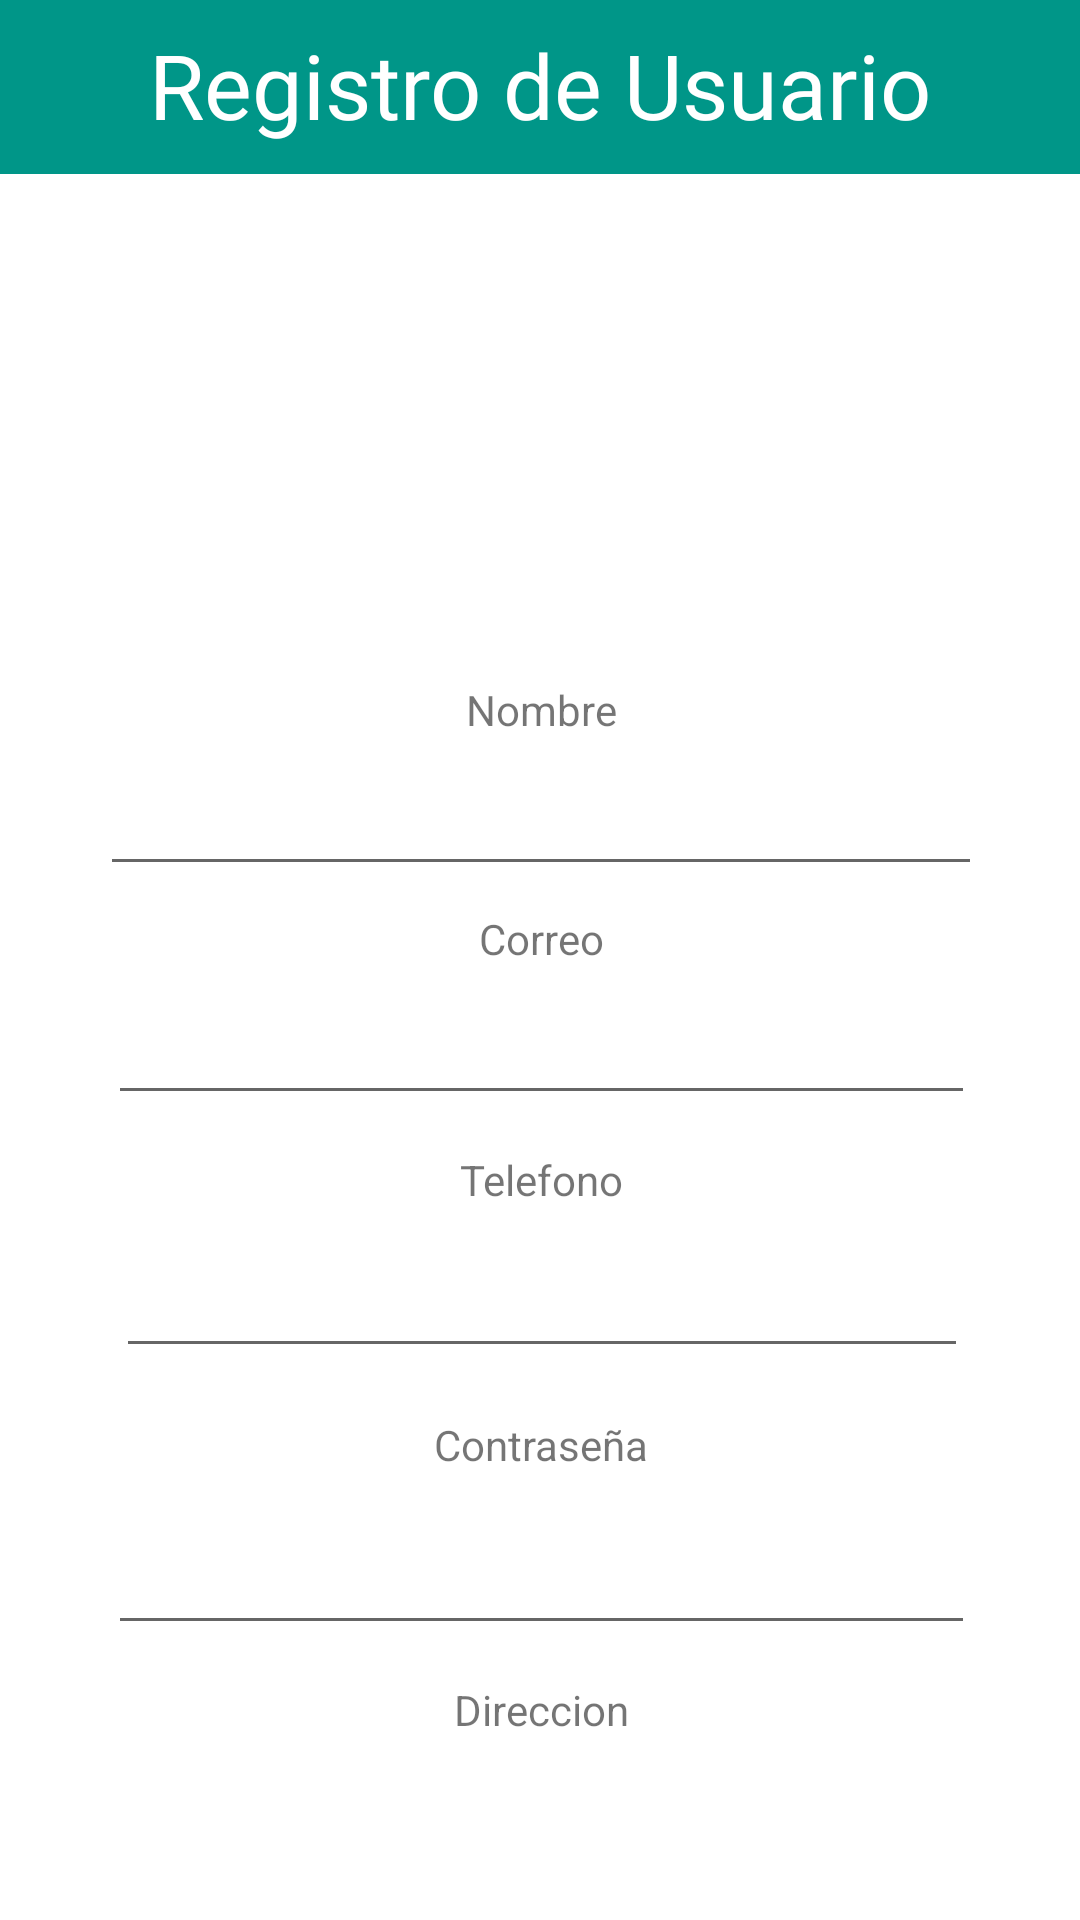

Produce the Android XML layout that renders to this screen, including the resource entries it uses.
<!-- AndroidManifest.xml: application theme AppTheme -->
<!-- res/layout/registro.xml -->
<?xml version="1.0" encoding="utf-8"?>
<android.support.constraint.ConstraintLayout xmlns:android="http://schemas.android.com/apk/res/android"
    xmlns:app="http://schemas.android.com/apk/res-auto"
    xmlns:tools="http://schemas.android.com/tools"
    android:id="@+id/container"
    android:layout_width="match_parent"
    android:layout_height="match_parent">

    <View
        android:id="@+id/view"
        android:layout_width="500dp"
        android:layout_height="58dp"
        android:layout_marginEnd="8dp"
        android:background="@color/colorPrimary"
        app:layout_constraintEnd_toEndOf="parent"
        app:layout_constraintStart_toStartOf="parent"
        app:layout_constraintTop_toTopOf="parent" />

    <TextView
        android:id="@+id/textView3"
        android:layout_width="wrap_content"
        android:layout_height="wrap_content"
        android:layout_marginEnd="8dp"
        android:layout_marginStart="8dp"
        android:layout_marginTop="8dp"
        android:fontFamily="@font/montserrat"
        android:text="@string/txt_titulo_registro_usuario"
        android:textColor="@android:color/white"
        android:textSize="30sp"
        app:layout_constraintEnd_toEndOf="parent"
        app:layout_constraintStart_toStartOf="parent"
        app:layout_constraintTop_toTopOf="parent" />

    <ScrollView
        android:layout_width="368dp"
        android:layout_height="516dp"
        android:layout_marginEnd="8dp"
        android:layout_marginStart="8dp"
        android:layout_marginTop="8dp"
        app:layout_constraintBottom_toBottomOf="parent"
        app:layout_constraintEnd_toEndOf="parent"
        app:layout_constraintStart_toStartOf="parent"
        app:layout_constraintTop_toBottomOf="@+id/view">

        <android.support.constraint.ConstraintLayout
            android:layout_width="match_parent"
            android:layout_height="wrap_content">

            <ImageView
                android:id="@+id/imageView4"
                android:layout_width="112dp"
                android:layout_height="108dp"
                android:layout_marginEnd="8dp"
                android:layout_marginStart="8dp"
                app:layout_constraintEnd_toEndOf="parent"
                app:layout_constraintStart_toStartOf="parent"
                app:srcCompat="@drawable/add_user"
                tools:layout_editor_absoluteY="16dp" />

            <TextView
                android:id="@+id/lbl_nombre_registro_usuario"
                android:layout_width="wrap_content"
                android:layout_height="wrap_content"
                android:layout_marginEnd="8dp"
                android:layout_marginStart="8dp"
                android:layout_marginTop="24dp"
                android:text="@string/txt_nombre_registro_usuario"
                app:layout_constraintEnd_toEndOf="parent"
                app:layout_constraintStart_toStartOf="parent"
                app:layout_constraintTop_toBottomOf="@+id/imageView4" />

            <EditText
                android:id="@+id/txt_nombre_registro"
                android:layout_width="294dp"
                android:layout_height="wrap_content"
                android:layout_marginEnd="8dp"
                android:layout_marginStart="8dp"
                android:layout_marginTop="8dp"
                android:ems="10"
                android:inputType="textPersonName"
                app:layout_constraintEnd_toEndOf="parent"
                app:layout_constraintStart_toStartOf="parent"
                app:layout_constraintTop_toBottomOf="@+id/lbl_nombre_registro_usuario" />

            <TextView
                android:id="@+id/lbl_correo_registro_usuario"
                android:layout_width="wrap_content"
                android:layout_height="wrap_content"
                android:layout_marginEnd="8dp"
                android:layout_marginStart="8dp"
                android:layout_marginTop="8dp"
                android:text="@string/txt_correo_registro_usuario"
                app:layout_constraintEnd_toEndOf="parent"
                app:layout_constraintStart_toStartOf="parent"
                app:layout_constraintTop_toBottomOf="@+id/txt_nombre_registro" />

            <EditText
                android:id="@+id/txt_correo_registro"
                android:layout_width="289dp"
                android:layout_height="wrap_content"
                android:layout_marginEnd="8dp"
                android:layout_marginStart="8dp"
                android:layout_marginTop="8dp"
                android:ems="10"
                android:inputType="textPersonName"
                app:layout_constraintEnd_toEndOf="parent"
                app:layout_constraintStart_toStartOf="parent"
                app:layout_constraintTop_toBottomOf="@+id/lbl_correo_registro_usuario" />

            <TextView
                android:id="@+id/lbl_telefono_registro_usuario"
                android:layout_width="wrap_content"
                android:layout_height="wrap_content"
                android:layout_marginEnd="8dp"
                android:layout_marginStart="8dp"
                android:layout_marginTop="12dp"
                android:text="@string/txt_telefono_registro_usuario"
                app:layout_constraintEnd_toEndOf="parent"
                app:layout_constraintStart_toStartOf="parent"
                app:layout_constraintTop_toBottomOf="@+id/txt_correo_registro" />

            <EditText
                android:id="@+id/txt_telefono_registro"
                android:layout_width="284dp"
                android:layout_height="wrap_content"
                android:layout_marginEnd="8dp"
                android:layout_marginStart="8dp"
                android:layout_marginTop="12dp"
                android:ems="10"
                android:inputType="textPersonName"
                app:layout_constraintEnd_toEndOf="parent"
                app:layout_constraintHorizontal_bias="0.503"
                app:layout_constraintStart_toStartOf="parent"
                app:layout_constraintTop_toBottomOf="@+id/lbl_telefono_registro_usuario" />

            <TextView
                android:id="@+id/lbl_contrasena_registro_usuario"
                android:layout_width="wrap_content"
                android:layout_height="wrap_content"
                android:layout_marginEnd="8dp"
                android:layout_marginStart="8dp"
                android:layout_marginTop="16dp"
                android:text="@string/txt_contrasena_registro_usuario"
                app:layout_constraintEnd_toEndOf="parent"
                app:layout_constraintStart_toStartOf="parent"
                app:layout_constraintTop_toBottomOf="@+id/txt_telefono_registro" />

            <EditText
                android:id="@+id/txt_contrasena_registro"
                android:layout_width="289dp"
                android:layout_height="wrap_content"
                android:layout_marginEnd="8dp"
                android:layout_marginStart="8dp"
                android:layout_marginTop="16dp"
                android:ems="10"
                android:inputType="textPersonName|textPassword"
                app:layout_constraintEnd_toEndOf="parent"
                app:layout_constraintHorizontal_bias="0.503"
                app:layout_constraintStart_toStartOf="parent"
                app:layout_constraintTop_toBottomOf="@+id/lbl_contrasena_registro_usuario" />

            <TextView
                android:id="@+id/lbl_direccion_registro_usuario"
                android:layout_width="wrap_content"
                android:layout_height="wrap_content"
                android:layout_marginEnd="8dp"
                android:layout_marginStart="8dp"
                android:layout_marginTop="12dp"
                android:text="@string/txt_direccion_registro_usuario"
                app:layout_constraintEnd_toEndOf="parent"
                app:layout_constraintStart_toStartOf="parent"
                app:layout_constraintTop_toBottomOf="@+id/txt_contrasena_registro" />

            <EditText
                android:id="@+id/txt_direccion_registro"
                android:layout_width="290dp"
                android:layout_height="wrap_content"
                android:layout_marginEnd="8dp"
                android:layout_marginStart="8dp"
                android:layout_marginTop="16dp"
                android:ems="10"
                android:inputType="textPersonName"
                app:layout_constraintEnd_toEndOf="parent"
                app:layout_constraintHorizontal_bias="0.503"
                app:layout_constraintStart_toStartOf="parent"
                app:layout_constraintTop_toBottomOf="@+id/lbl_direccion_registro_usuario" />

            <Button
                android:id="@+id/btn_registro_registro_usuario"
                android:layout_width="223dp"
                android:layout_height="35dp"
                android:layout_marginEnd="8dp"
                android:layout_marginStart="8dp"
                android:layout_marginTop="24dp"
                android:background="#ff5722"
                android:onClick="guardarDatos"
                android:text="@string/txt_registrarse_registro_usuario"
                android:textColor="@android:color/white"
                app:layout_constraintEnd_toEndOf="parent"
                app:layout_constraintStart_toStartOf="parent"
                app:layout_constraintTop_toBottomOf="@+id/txt_direccion_registro" />
        </android.support.constraint.ConstraintLayout>
    </ScrollView>


</android.support.constraint.ConstraintLayout>
<!-- resources referenced by this layout -->
<resources>
  <color name="colorPrimary">#009688</color>
  <string name="txt_contrasena_registro_usuario">Contraseña</string>
  <string name="txt_correo_registro_usuario">Correo</string>
  <string name="txt_direccion_registro_usuario">Direccion</string>
  <string name="txt_nombre_registro_usuario">Nombre</string>
  <string name="txt_registrarse_registro_usuario">Registro</string>
  <string name="txt_telefono_registro_usuario">Telefono</string>
  <string name="txt_titulo_registro_usuario">Registro de Usuario</string>
</resources>
